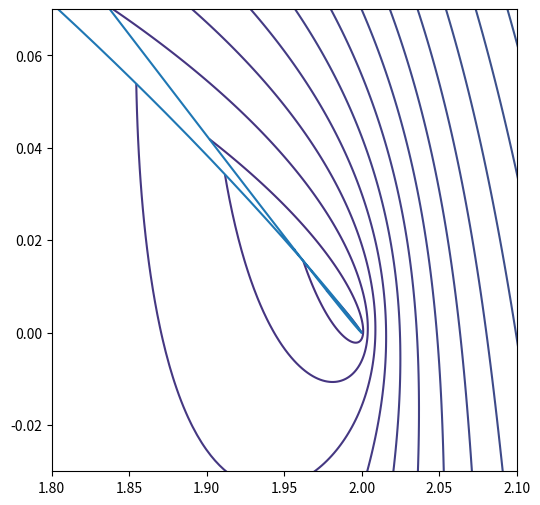
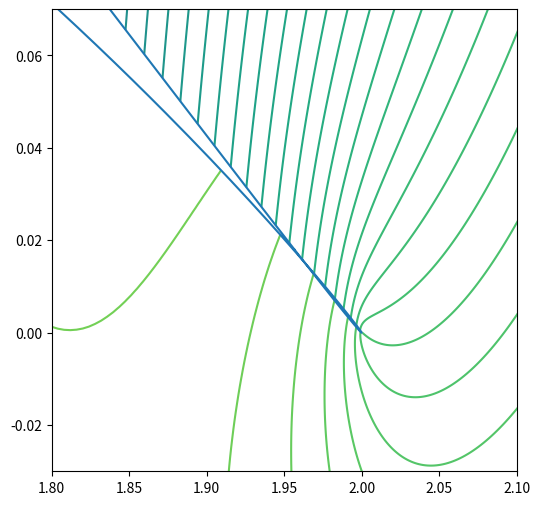

Reproduce these figures in Python, in order.
import numpy as np
from matplotlib import pyplot as plt

def generate_cylinder(r, z0, n = 100):
    theta = np.linspace(0, 2 * np.pi, n)
    x = z0[0] +r * np.cos(theta)
    y = z0[1] + r * np.sin(theta)
    
    return x, y

def joukowski_transform(x, y, a):
    z = x + 1j * y
    w = z + a**2 / z
    return w.real, w.imag

def stream_function(x, y, x_vel, y_vel, a, gamma):
    U = x_vel - 1j * y_vel
    r = np.sqrt((x - z0[0])**2 + (y - z0[1])**2)
    theta = np.arctan2(y - z0[1], x - z0[0])
    value = U * r * np.sin(theta) * (1 - a**2 / r**2) - gamma / (2 * np.pi) * np.log(r)
    return value.real

def velocity_potential_function(x, y, x_vel, y_vel, a, gamma):
    U = x_vel - 1j * y_vel
    r = np.sqrt((x - z0[0])**2 + (y - z0[1])**2)
    theta = np.arctan2(y - z0[1], x - z0[0])
    value = U * r * np.cos(theta) * (1 + a**2 / r**2) + gamma / (2 * np.pi) * theta
    return value.real

def complex_potential(x, y, x_vel, y_vel, a, gamma):
    z = x + 1j * y
    U = x_vel - 1j * y_vel
    U_bar = x_vel + 1j * y_vel
    f = U*z + U_bar * a**2 / z - 1j * gamma / (2 * np.pi) * np.log(z)
    return f.real, f.imag

def show_plot(x, y):
    fig, ax = plt.subplots()
    for i in range(len(x)):
        ax.scatter(x[i], y[i], 2)
    fig.show()
    plt.pause(20)

def plotter(f, c):
    theta = np.linspace(-np.pi/4, np.pi/4, 400)
    r = np.linspace(a, 2.5, 400)
    #x = np.linspace(-2, 2, 100)
    #y = np.linspace(-2, 2, 100)
    x = z0[0] + r * np.cos(theta)
    y = z0[1] + r * np.sin(theta)
    R, Theta = np.meshgrid(r,theta)
    X = z0[0] + R * np.cos(Theta)
    Y = z0[1] + R * np.sin(Theta)
    Xj, Yj = joukowski_transform(X, Y, 1)
    Z = f(X,Y)
    x, y = generate_cylinder(a, z0, n=1000)
    xj, yj = joukowski_transform(x, y, 1)
    fig, ax = plt.subplots()
    #ax.scatter(X, Y, 2)
    cs = ax.contour(Xj,Yj,Z, levels=100)
    ax.set_xlim(1.9 + z0[0], 2.2 + z0[0])
    ax.set_ylim(-0.25 + z0[1], -0.15 + z0[1])
    ax.plot(xj, yj, 2)
    fig.set_size_inches(6, 6)
    plt.show()

c = 0
a = 1.12
z0 = (-0.1, 0.22)
plotter(lambda x, y: complex_potential(x, y, 1, 0, a, -6)[1], c)
plotter(lambda x, y: complex_potential(x, y, 1, 0, a, -6)[0], c)

x, y = generate_cylinder(a, z0, n=1000)
xj, yj = joukowski_transform(x, y, 1)
#show_plot([x, xj], [y, yj])
